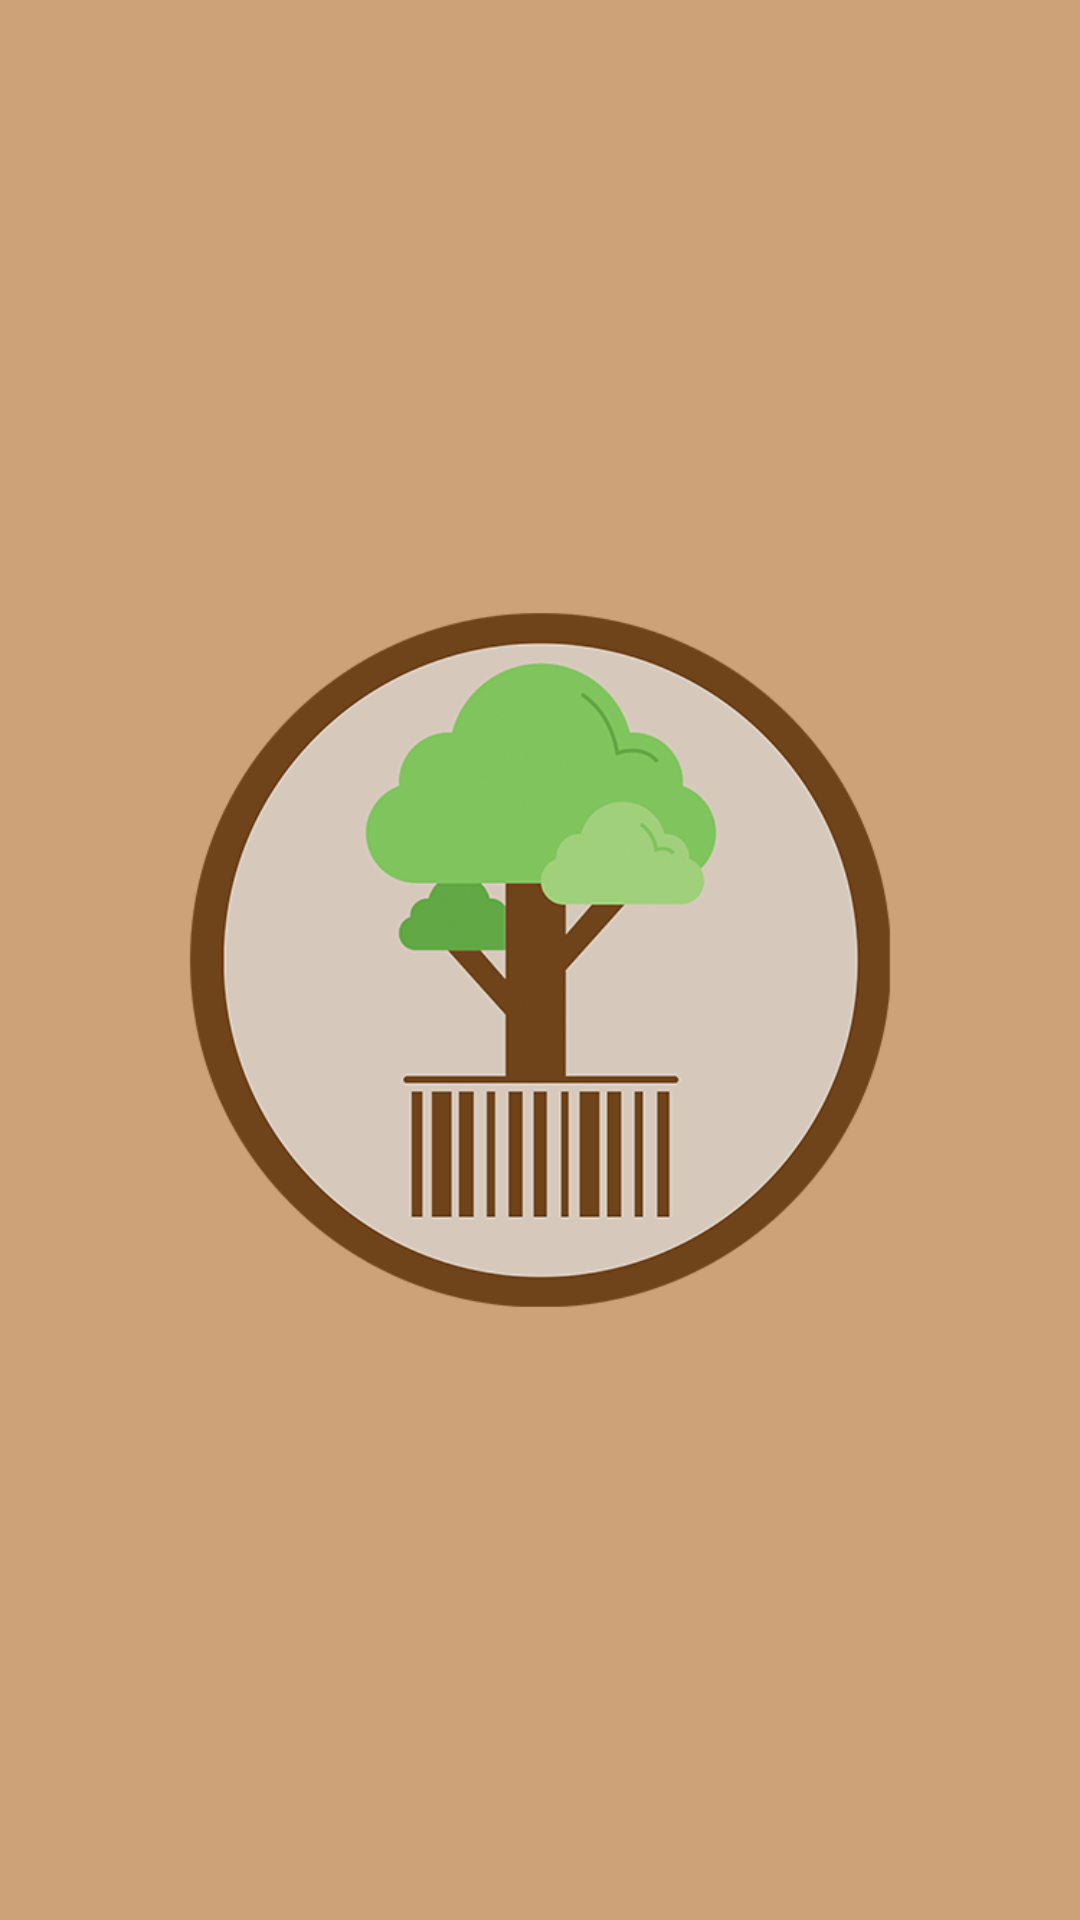

Layout XML and referenced resources for this Android screen:
<!-- AndroidManifest.xml: application theme AppTheme.Launcher -->
<!-- res/layout/fragment_home.xml -->
<?xml version="1.0" encoding="utf-8"?>
<FrameLayout xmlns:android="http://schemas.android.com/apk/res/android"
    xmlns:app="http://schemas.android.com/apk/res-auto"
    xmlns:tools="http://schemas.android.com/tools"
    android:layout_width="match_parent"
    android:layout_height="match_parent"
    tools:context=".Fragment.HomeFragment">

    <android.support.v7.widget.RecyclerView
        android:id="@+id/rv_banner_fragment_home"
        android:layout_width="match_parent"
        android:layout_height="match_parent">

    </android.support.v7.widget.RecyclerView>



</FrameLayout>
<!-- resources referenced by this layout -->
<resources>
  <style name="AppTheme.Launcher">
          <item name="android:windowBackground">@drawable/splash</item>
          
          
      </style>
  <!-- drawable splash: png bitmap (drawable, 83361 bytes) -->
</resources>
